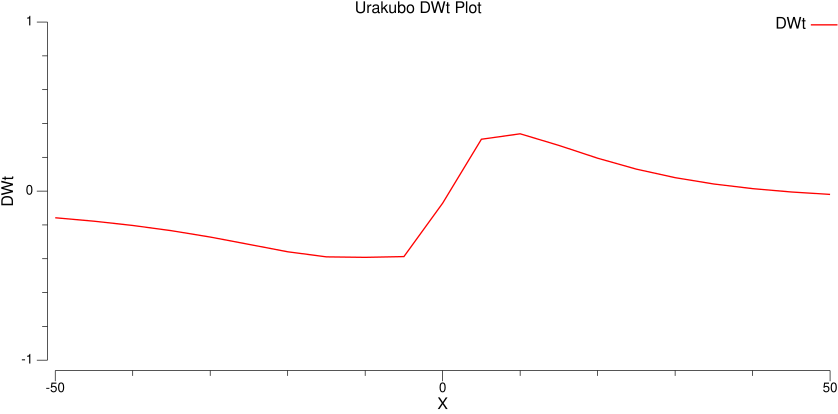

The file beside this chart, header and first rows:
#X	#Y	#DWt
-50	0	-0.1576
-45	0	-0.178
-40	0	-0.2032
-35	0	-0.2342
-30	0	-0.2717
-25	0	-0.3151
-20	0	-0.3589
-15	0	-0.389
-10	0	-0.3918
-5	0	-0.3873
0	0	-0.07124
5	0	0.3069
10	0	0.3391
15	0	0.2703
20	0	0.1946
25	0	0.13
30	0	0.07958
35	0	0.04204
40	0	0.01465
45	0	-0.005165
50	0	-0.0195
